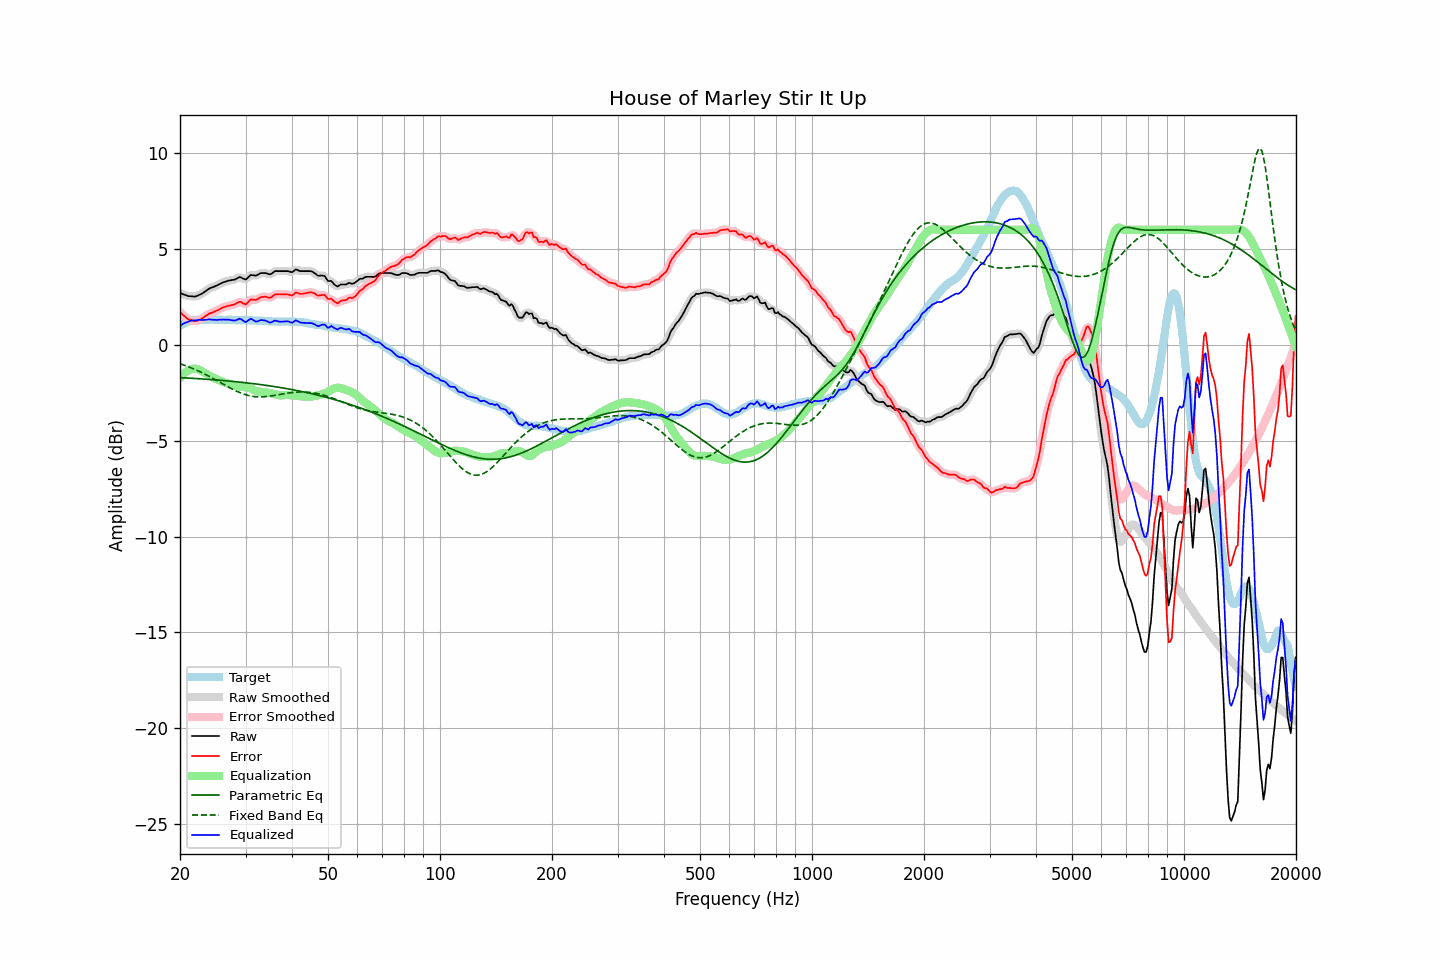

The table this chart was drawn from, first rows:
frequency, raw, error, smoothed, error_smoothed, equalization, parametric_eq, fixed_band_eq, equalized_raw, equalized_smoothed, target
20.00, 2.70, 1.71, 2.71, 1.72, -1.73, -1.71, -0.99, 0.98, 0.98, 0.99
20.20, 2.67, 1.63, 2.67, 1.63, -1.63, -1.71, -1.02, 1.05, 1.04, 1.04
20.40, 2.63, 1.54, 2.63, 1.55, -1.54, -1.72, -1.04, 1.09, 1.10, 1.09
20.61, 2.61, 1.48, 2.60, 1.47, -1.46, -1.72, -1.07, 1.14, 1.14, 1.12
20.81, 2.57, 1.40, 2.57, 1.40, -1.40, -1.73, -1.10, 1.18, 1.17, 1.17
21.02, 2.54, 1.33, 2.55, 1.35, -1.34, -1.73, -1.14, 1.20, 1.21, 1.21
21.23, 2.53, 1.30, 2.54, 1.30, -1.30, -1.74, -1.17, 1.23, 1.23, 1.23
21.44, 2.53, 1.28, 2.53, 1.28, -1.27, -1.74, -1.20, 1.26, 1.25, 1.25
21.66, 2.52, 1.26, 2.52, 1.26, -1.25, -1.75, -1.24, 1.27, 1.27, 1.27
21.87, 2.51, 1.24, 2.52, 1.24, -1.24, -1.75, -1.27, 1.27, 1.28, 1.28
22.09, 2.53, 1.24, 2.54, 1.24, -1.25, -1.76, -1.31, 1.28, 1.28, 1.30
22.31, 2.57, 1.26, 2.56, 1.26, -1.27, -1.76, -1.35, 1.29, 1.29, 1.31
22.54, 2.60, 1.30, 2.60, 1.29, -1.30, -1.77, -1.39, 1.30, 1.30, 1.31
22.76, 2.64, 1.34, 2.64, 1.34, -1.34, -1.77, -1.43, 1.30, 1.30, 1.31
22.99, 2.68, 1.39, 2.69, 1.39, -1.39, -1.78, -1.47, 1.29, 1.30, 1.30
23.22, 2.74, 1.45, 2.74, 1.45, -1.45, -1.79, -1.51, 1.30, 1.30, 1.29
23.45, 2.81, 1.51, 2.80, 1.51, -1.50, -1.79, -1.55, 1.31, 1.31, 1.29
23.69, 2.86, 1.56, 2.87, 1.57, -1.55, -1.80, -1.59, 1.31, 1.32, 1.30
23.92, 2.93, 1.62, 2.92, 1.61, -1.60, -1.80, -1.64, 1.33, 1.32, 1.30
24.16, 2.96, 1.65, 2.96, 1.65, -1.64, -1.81, -1.68, 1.32, 1.32, 1.31
24.40, 3.00, 1.67, 3.00, 1.68, -1.68, -1.82, -1.73, 1.31, 1.31, 1.32
24.65, 3.02, 1.71, 3.03, 1.71, -1.72, -1.82, -1.77, 1.30, 1.30, 1.31
24.89, 3.07, 1.76, 3.06, 1.75, -1.76, -1.83, -1.82, 1.30, 1.30, 1.31
25.14, 3.10, 1.79, 3.10, 1.79, -1.80, -1.84, -1.87, 1.30, 1.30, 1.31
25.39, 3.15, 1.83, 3.14, 1.83, -1.84, -1.84, -1.91, 1.31, 1.31, 1.32
25.65, 3.18, 1.87, 3.19, 1.87, -1.87, -1.85, -1.96, 1.31, 1.31, 1.32
25.91, 3.22, 1.92, 3.23, 1.92, -1.91, -1.86, -2.01, 1.31, 1.31, 1.30
26.16, 3.26, 1.96, 3.26, 1.96, -1.95, -1.86, -2.05, 1.32, 1.31, 1.30
26.43, 3.28, 1.98, 3.29, 1.99, -1.98, -1.87, -2.10, 1.31, 1.32, 1.30
26.69, 3.31, 2.01, 3.32, 2.01, -2.00, -1.88, -2.15, 1.31, 1.31, 1.30
26.96, 3.34, 2.03, 3.34, 2.03, -2.03, -1.89, -2.20, 1.32, 1.31, 1.31
27.23, 3.35, 2.05, 3.36, 2.05, -2.06, -1.89, -2.24, 1.30, 1.30, 1.31
27.50, 3.37, 2.07, 3.37, 2.07, -2.09, -1.90, -2.29, 1.29, 1.28, 1.31
27.77, 3.38, 2.09, 3.39, 2.09, -2.12, -1.91, -2.33, 1.27, 1.27, 1.30
28.05, 3.40, 2.11, 3.41, 2.12, -2.14, -1.92, -2.37, 1.26, 1.27, 1.29
28.33, 3.44, 2.16, 3.45, 2.16, -2.16, -1.93, -2.41, 1.29, 1.29, 1.28
28.62, 3.48, 2.20, 3.49, 2.21, -2.16, -1.94, -2.45, 1.32, 1.33, 1.28
28.90, 3.53, 2.24, 3.51, 2.23, -2.17, -1.94, -2.48, 1.37, 1.35, 1.29
29.19, 3.51, 2.24, 3.51, 2.22, -2.18, -1.95, -2.52, 1.34, 1.33, 1.28
29.48, 3.46, 2.17, 3.47, 2.18, -2.19, -1.96, -2.55, 1.27, 1.27, 1.30
29.78, 3.42, 2.14, 3.43, 2.14, -2.21, -1.97, -2.58, 1.22, 1.22, 1.28
30.08, 3.40, 2.11, 3.43, 2.14, -2.22, -1.98, -2.61, 1.18, 1.21, 1.29
30.38, 3.48, 2.20, 3.49, 2.20, -2.24, -1.99, -2.63, 1.25, 1.25, 1.28
30.68, 3.56, 2.29, 3.56, 2.28, -2.25, -2.00, -2.65, 1.31, 1.31, 1.28
30.99, 3.64, 2.37, 3.62, 2.34, -2.28, -2.01, -2.67, 1.37, 1.34, 1.28
31.30, 3.63, 2.36, 3.63, 2.36, -2.31, -2.02, -2.68, 1.32, 1.32, 1.27
31.61, 3.62, 2.35, 3.63, 2.36, -2.35, -2.03, -2.70, 1.27, 1.27, 1.27
31.93, 3.60, 2.33, 3.62, 2.35, -2.39, -2.04, -2.71, 1.22, 1.23, 1.27
32.24, 3.64, 2.38, 3.64, 2.38, -2.42, -2.05, -2.71, 1.22, 1.22, 1.26
32.57, 3.68, 2.42, 3.68, 2.42, -2.44, -2.06, -2.72, 1.25, 1.24, 1.26
32.89, 3.73, 2.47, 3.72, 2.46, -2.45, -2.07, -2.72, 1.29, 1.27, 1.26
33.22, 3.74, 2.49, 3.75, 2.49, -2.46, -2.08, -2.71, 1.29, 1.29, 1.25
33.55, 3.74, 2.50, 3.75, 2.51, -2.47, -2.10, -2.71, 1.28, 1.29, 1.25
33.89, 3.74, 2.51, 3.74, 2.50, -2.48, -2.11, -2.70, 1.27, 1.26, 1.23
34.23, 3.72, 2.48, 3.72, 2.48, -2.49, -2.12, -2.70, 1.23, 1.23, 1.24
34.57, 3.69, 2.47, 3.70, 2.47, -2.50, -2.13, -2.69, 1.19, 1.19, 1.23
34.92, 3.67, 2.45, 3.69, 2.46, -2.52, -2.14, -2.68, 1.16, 1.17, 1.22
35.27, 3.71, 2.49, 3.72, 2.50, -2.53, -2.16, -2.66, 1.18, 1.19, 1.22
35.62, 3.77, 2.56, 3.77, 2.55, -2.55, -2.17, -2.65, 1.22, 1.22, 1.22
35.97, 3.84, 2.63, 3.82, 2.61, -2.57, -2.18, -2.64, 1.27, 1.25, 1.21
... 635 more rows
